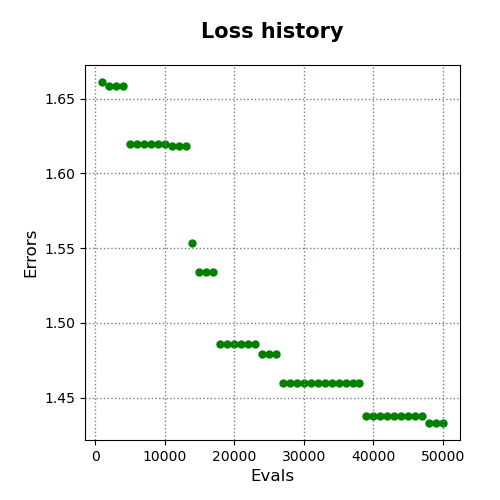

Values plotted in this chart, from the file beside it:
evals, errors
1000, 1.661
2000, 1.658
3000, 1.658
4000, 1.658
5000, 1.62
6000, 1.62
7000, 1.62
8000, 1.62
9000, 1.62
10000, 1.62
11000, 1.618
12000, 1.618
13000, 1.618
14000, 1.553
15000, 1.534
16000, 1.534
17000, 1.534
18000, 1.486
19000, 1.486
20000, 1.486
21000, 1.486
22000, 1.486
23000, 1.486
24000, 1.479
25000, 1.479
26000, 1.479
27000, 1.46
28000, 1.46
29000, 1.46
30000, 1.46
31000, 1.46
32000, 1.46
33000, 1.46
34000, 1.46
35000, 1.46
36000, 1.46
37000, 1.46
38000, 1.46
39000, 1.438
40000, 1.438
41000, 1.438
42000, 1.438
43000, 1.438
44000, 1.438
45000, 1.438
46000, 1.438
47000, 1.438
48000, 1.433
49000, 1.433
50000, 1.433
